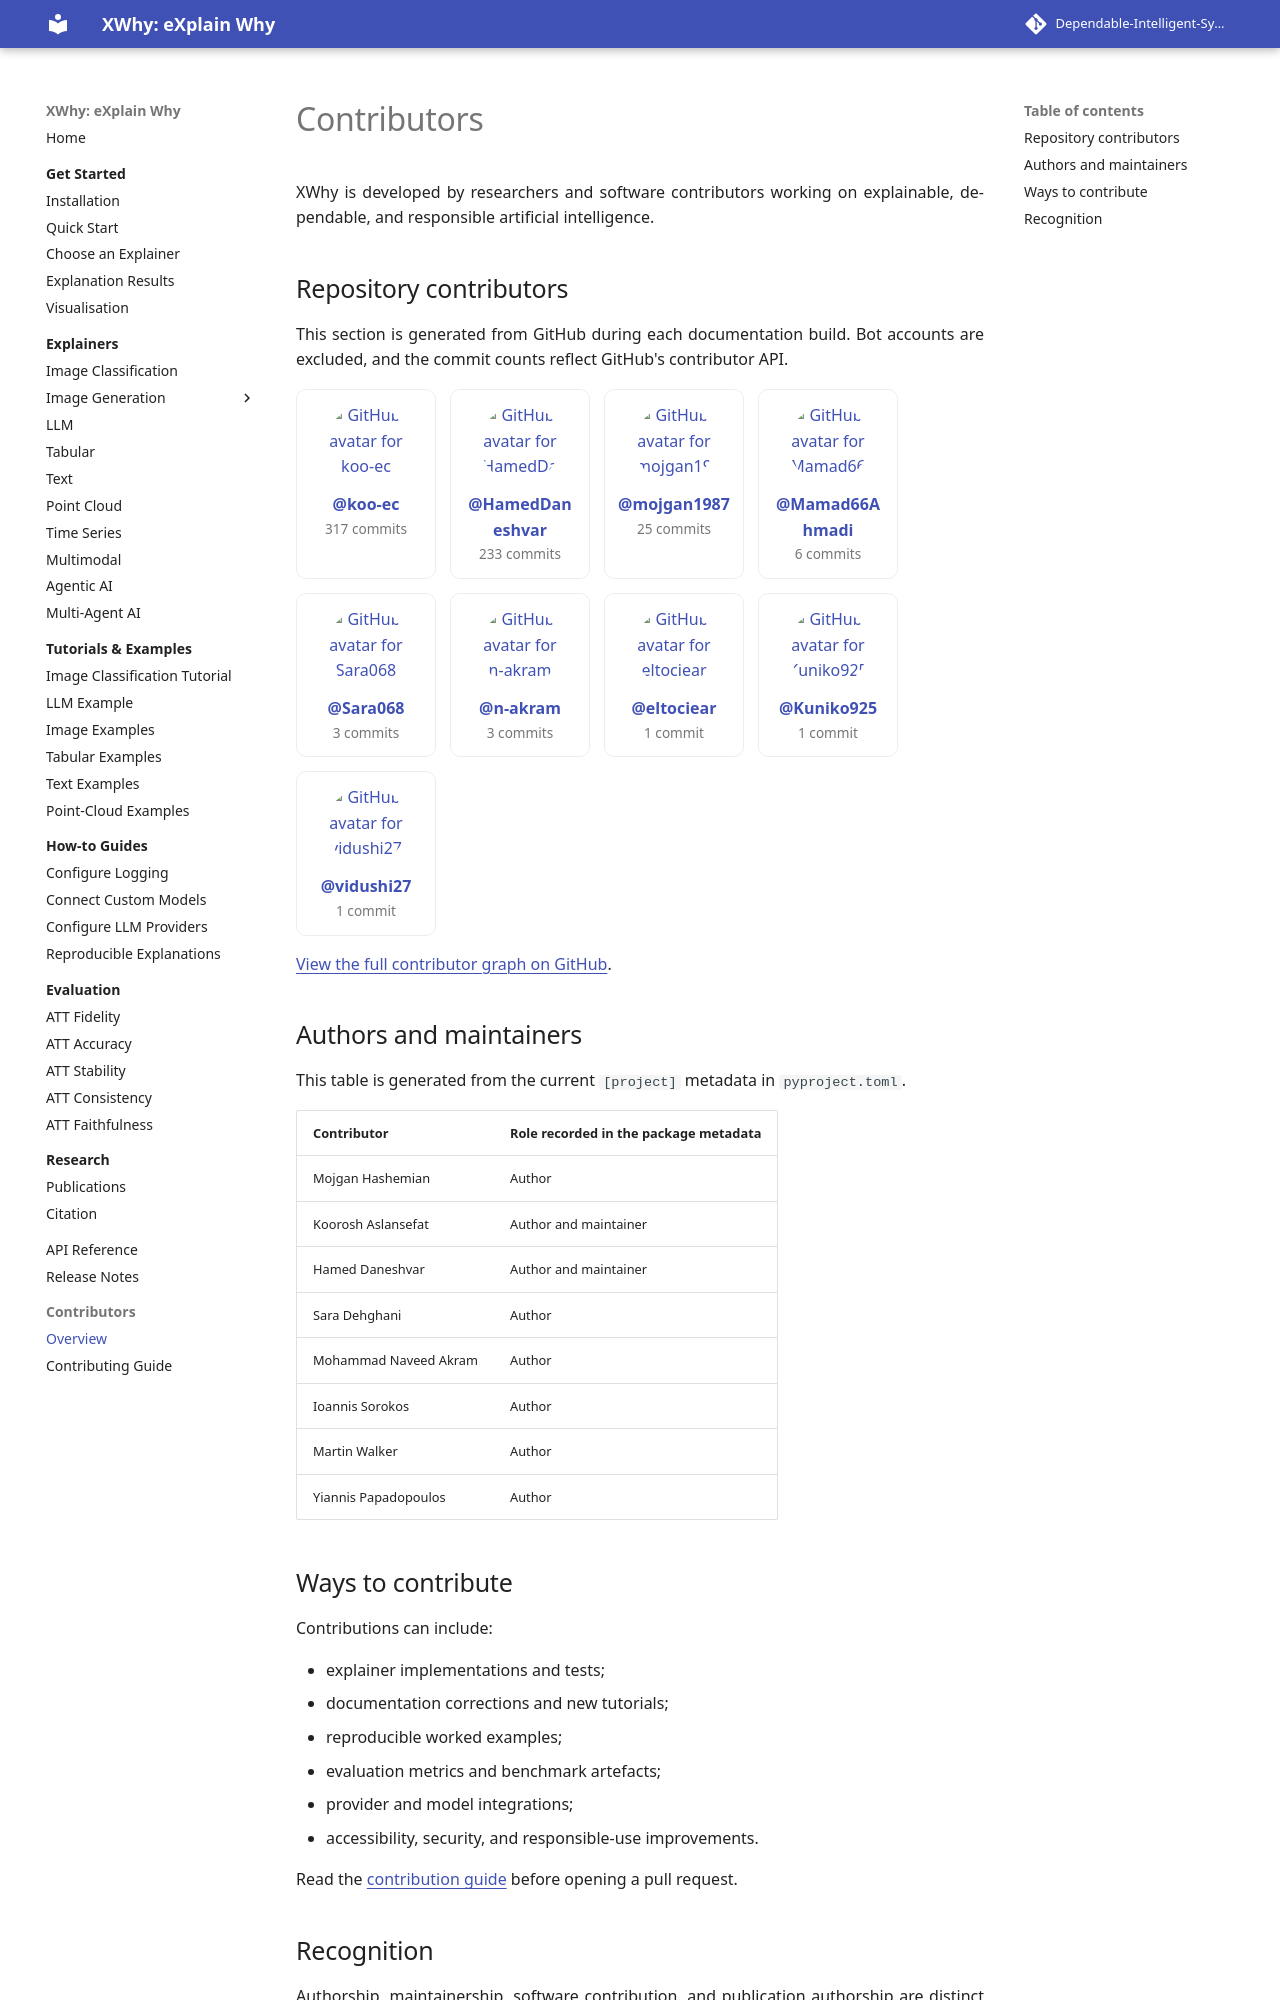

repository: Dependable-Intelligent-Systems-Lab/xwhy · page: contributors/index.html · generator: mkdocs

---
title: XWhy Contributors
description: Meet the XWhy authors and maintainers, view automatically generated repository contributors, and learn how to contribute code, documentation, examples, and research artefacts.
---

# Contributors

XWhy is developed by researchers and software contributors working on explainable, dependable, and responsible artificial intelligence.

<!-- AUTO-CONTRIBUTORS:START -->
## Repository contributors

[![XWhy GitHub contributors](https://contrib.rocks/image?repo=Dependable-Intelligent-Systems-Lab/xwhy)](https://github.com/Dependable-Intelligent-Systems-Lab/xwhy/graphs/contributors)

The contributor image links to the current GitHub contributor graph and provides a fallback when the build-time GitHub API is unavailable.
<!-- AUTO-CONTRIBUTORS:END -->

<!-- AUTO-AUTHORS:START -->
## Authors and maintainers

This table reflects the current package metadata in `pyproject.toml`.

| Contributor | Role recorded in the package metadata |
| --- | --- |
| Mojgan Hashemian | Author |
| Koorosh Aslansefat | Author and maintainer |
| Hamed Daneshvar | Author and maintainer |
| Sara Dehghani | Author |
| Mohammad Naveed Akram | Author |
| Ioannis Sorokos | Author |
| Martin Walker | Author |
| Yiannis Papadopoulos | Author |
<!-- AUTO-AUTHORS:END -->

## Ways to contribute

Contributions can include:

- explainer implementations and tests;
- documentation corrections and new tutorials;
- reproducible worked examples;
- evaluation metrics and benchmark artefacts;
- provider and model integrations;
- accessibility, security, and responsible-use improvements.

Read the [contribution guide](contribute/contributing.md) before opening a pull request.
